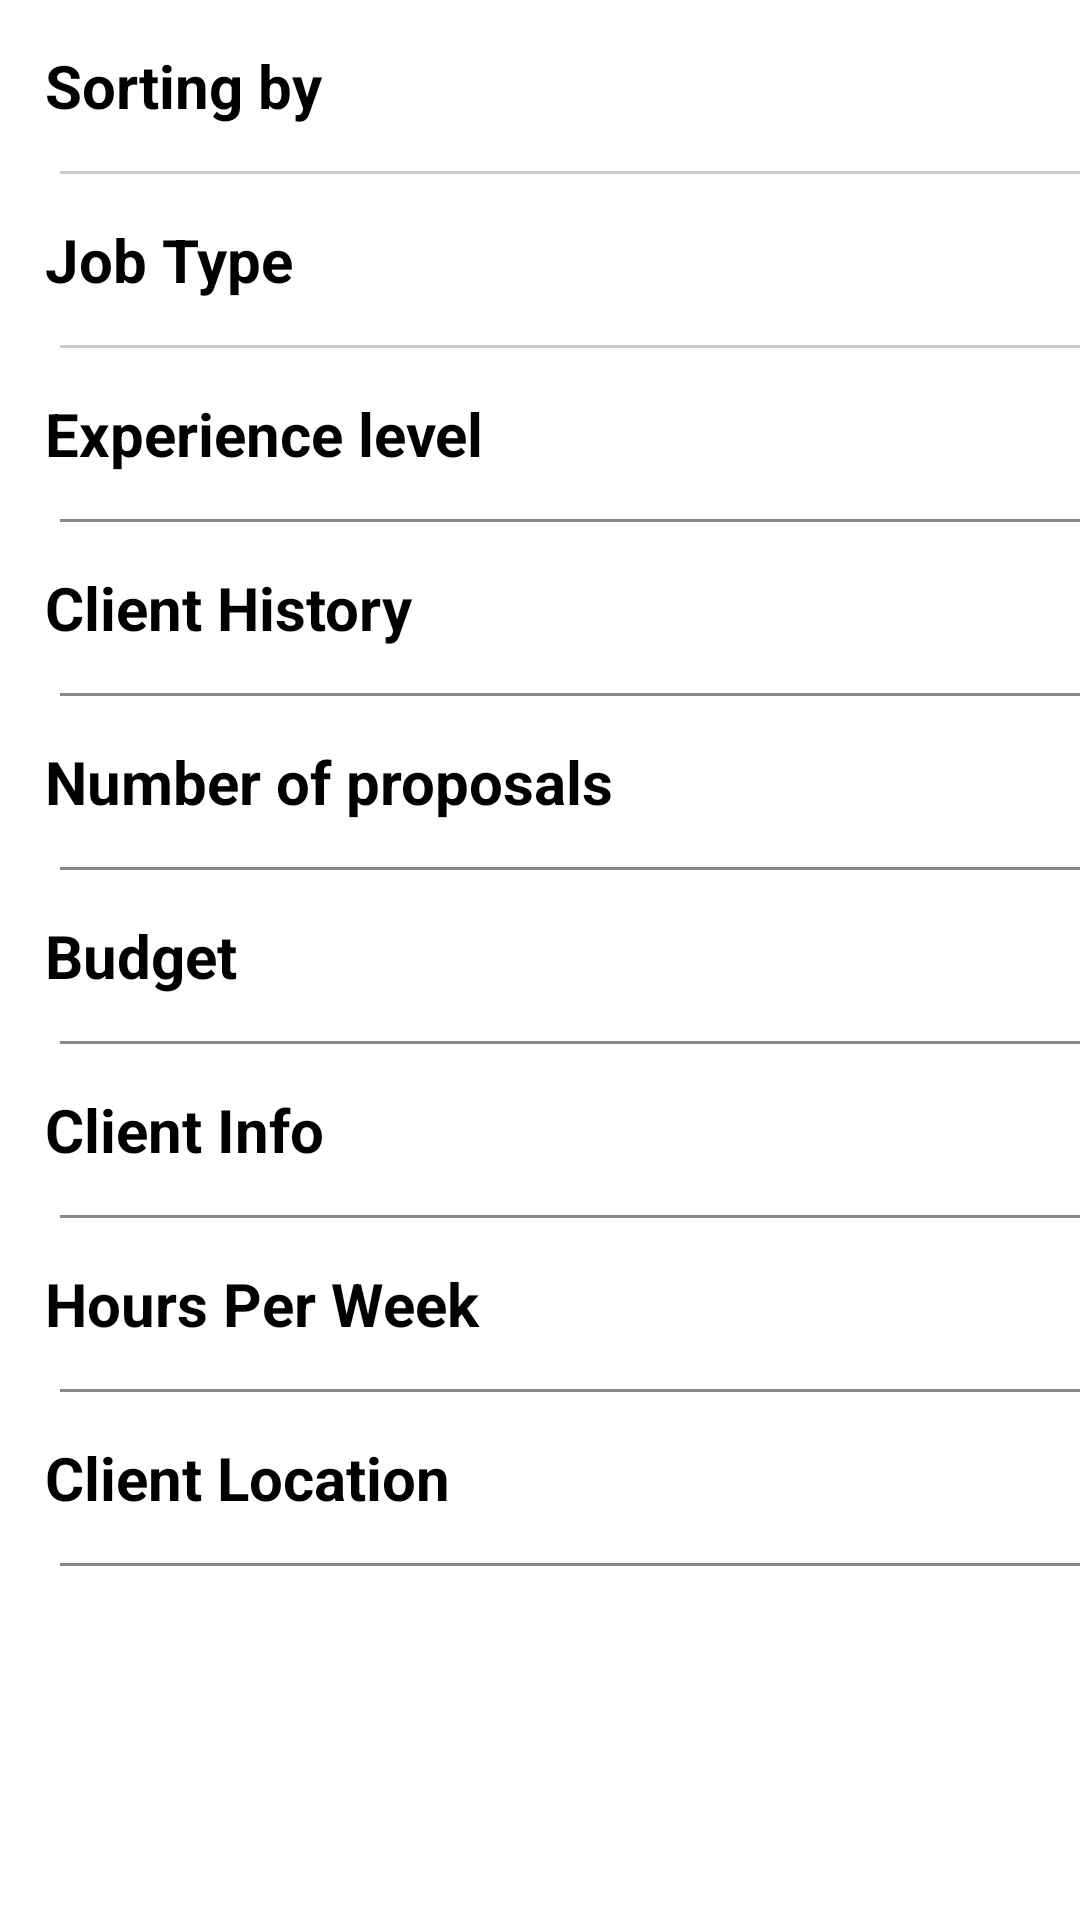

Reconstruct the res/layout file that produces this screen, plus the resources it refers to.
<!-- AndroidManifest.xml: application theme AppTheme -->
<!-- res/layout/bottom_sheet.xml -->
<?xml version="1.0" encoding="utf-8"?>
<androidx.core.widget.NestedScrollView xmlns:android="http://schemas.android.com/apk/res/android"
    android:layout_width="match_parent"
    android:layout_height="wrap_content"
    app:layout_behavior="@string/appbar_scrolling_view_behavior"
    xmlns:app="http://schemas.android.com/apk/res-auto"
    android:id="@+id/bottomSheet">


    <LinearLayout
        android:layout_width="match_parent"
        android:layout_height="wrap_content"
        android:orientation="vertical">

        <TextView
            android:layout_width="match_parent"
            android:layout_height="wrap_content"
            android:layout_margin="15dp"
            android:text="Sorting by"
            android:textColor="#000"
            android:textSize="20sp"
            android:textStyle="bold" />

        <View
            android:layout_width="match_parent"
            android:layout_height="1dp"
            android:layout_marginStart="20dp"
            android:background="#CCC" />

        <androidx.recyclerview.widget.RecyclerView
            android:id="@+id/sortingByRecyclerView"
            android:layout_width="match_parent"
            android:layout_height="match_parent"
            android:isScrollContainer="false"
            android:scrollbars="none"
            android:nestedScrollingEnabled="false"/>

        <TextView
            android:layout_width="match_parent"
            android:layout_height="wrap_content"
            android:layout_margin="15dp"
            android:text="Job Type"
            android:textColor="#000"
            android:textSize="20sp"
            android:textStyle="bold" />

        <View
            android:layout_width="match_parent"
            android:layout_height="1dp"
            android:layout_marginStart="20dp"
            android:background="#CCC" />

        <androidx.recyclerview.widget.RecyclerView
            android:id="@+id/jobTypeRecyclerView"
            android:layout_width="match_parent"
            android:layout_height="match_parent"
            android:isScrollContainer="false"
            android:scrollbars="none"
            android:nestedScrollingEnabled="false"/>

        <TextView
            android:layout_width="match_parent"
            android:layout_height="wrap_content"
            android:layout_margin="15dp"
            android:text="Experience level"
            android:textColor="#000"
            android:textSize="20dp"
            android:textStyle="bold" />

        <View
            android:layout_width="match_parent"
            android:layout_height="1dp"
            android:layout_marginStart="20dp"
            android:background="#888" />

        <androidx.recyclerview.widget.RecyclerView
            android:id="@+id/experienceRecyclerView"
            android:layout_width="match_parent"
            android:layout_height="match_parent"
            android:isScrollContainer="false"
            android:scrollbars="none"
            android:nestedScrollingEnabled="false"/>

        <TextView
            android:layout_width="match_parent"
            android:layout_height="wrap_content"
            android:layout_margin="15dp"
            android:text="Client History"
            android:textColor="#000"
            android:textSize="20dp"
            android:textStyle="bold" />

        <View
            android:layout_width="match_parent"
            android:layout_height="1dp"
            android:layout_marginStart="20dp"
            android:background="#888" />

        <androidx.recyclerview.widget.RecyclerView
            android:id="@+id/clientHistoryRecyclerView"
            android:layout_width="match_parent"
            android:layout_height="match_parent"
            android:isScrollContainer="false"
            android:scrollbars="none"
            android:nestedScrollingEnabled="false"/>


        <TextView
            android:layout_width="match_parent"
            android:layout_height="wrap_content"
            android:layout_margin="15dp"
            android:text="Number of proposals"
            android:textColor="#000"
            android:textSize="20dp"
            android:textStyle="bold" />

        <View
            android:layout_width="match_parent"
            android:layout_height="1dp"
            android:layout_marginStart="20dp"
            android:background="#888" />

        <androidx.recyclerview.widget.RecyclerView
            android:id="@+id/numberOfProposalsRecyclerView"
            android:layout_width="match_parent"
            android:layout_height="match_parent"
            android:isScrollContainer="false"
            android:scrollbars="none"
            android:nestedScrollingEnabled="false"/>

        <TextView
            android:layout_width="match_parent"
            android:layout_height="wrap_content"
            android:layout_margin="15dp"
            android:text="Budget"
            android:textColor="#000"
            android:textSize="20dp"
            android:textStyle="bold" />

        <TextView
            android:layout_width="match_parent"
            android:layout_height="1dp"
            android:layout_marginStart="20dp"
            android:background="#888" />


        <androidx.recyclerview.widget.RecyclerView
            android:id="@+id/budgetRecyclerView"
            android:layout_width="match_parent"
            android:layout_height="match_parent"
            android:isScrollContainer="false"
            android:scrollbars="none"
            android:nestedScrollingEnabled="false"/>


        <TextView
            android:layout_width="match_parent"
            android:layout_height="wrap_content"
            android:layout_margin="15dp"
            android:text="Client Info"
            android:textColor="#000"
            android:textSize="20dp"
            android:textStyle="bold" />

        <View
            android:layout_width="match_parent"
            android:layout_height="1dp"
            android:layout_marginStart="20dp"
            android:background="#888" />

        <androidx.recyclerview.widget.RecyclerView
            android:id="@+id/clientInfoRecyclerView"
            android:layout_width="match_parent"
            android:layout_height="match_parent"
            android:isScrollContainer="false"
            android:scrollbars="none"
            android:nestedScrollingEnabled="false"/>


        <TextView
            android:layout_width="match_parent"
            android:layout_height="wrap_content"
            android:layout_margin="15dp"
            android:text="Hours Per Week"
            android:textColor="#000"
            android:textSize="20dp"
            android:textStyle="bold" />

        <View
            android:layout_width="match_parent"
            android:layout_height="1dp"
            android:layout_marginStart="20dp"
            android:background="#888" />


        <androidx.recyclerview.widget.RecyclerView
            android:id="@+id/hoursPerWeekRecyclerView"
            android:layout_width="match_parent"
            android:layout_height="match_parent"
            android:isScrollContainer="false"
            android:scrollbars="none"
            android:nestedScrollingEnabled="false"/>

        <TextView
            android:layout_width="match_parent"
            android:layout_height="wrap_content"
            android:layout_margin="15dp"
            android:text="Client Location"
            android:textColor="#000"
            android:textSize="20dp"
            android:textStyle="bold" />

        <View
            android:layout_width="match_parent"
            android:layout_height="1dp"
            android:layout_marginStart="20dp"
            android:background="#888" />

    </LinearLayout>

</androidx.core.widget.NestedScrollView>
<!-- resources referenced by this layout -->
<resources>
  <style name="AppTheme" parent="Theme.MaterialComponents.Light.NoActionBar">
          <item name="colorPrimaryDark">@color/concrete</item>
          <item name="colorPrimary">@color/lima</item>
          <item name="colorAccent">@color/colorAccent</item>
      </style>
  <color name="concrete">#f2f2f2</color>
  <color name="lima">#76bd17</color>
  <color name="colorAccent">#D81B60</color>
</resources>
